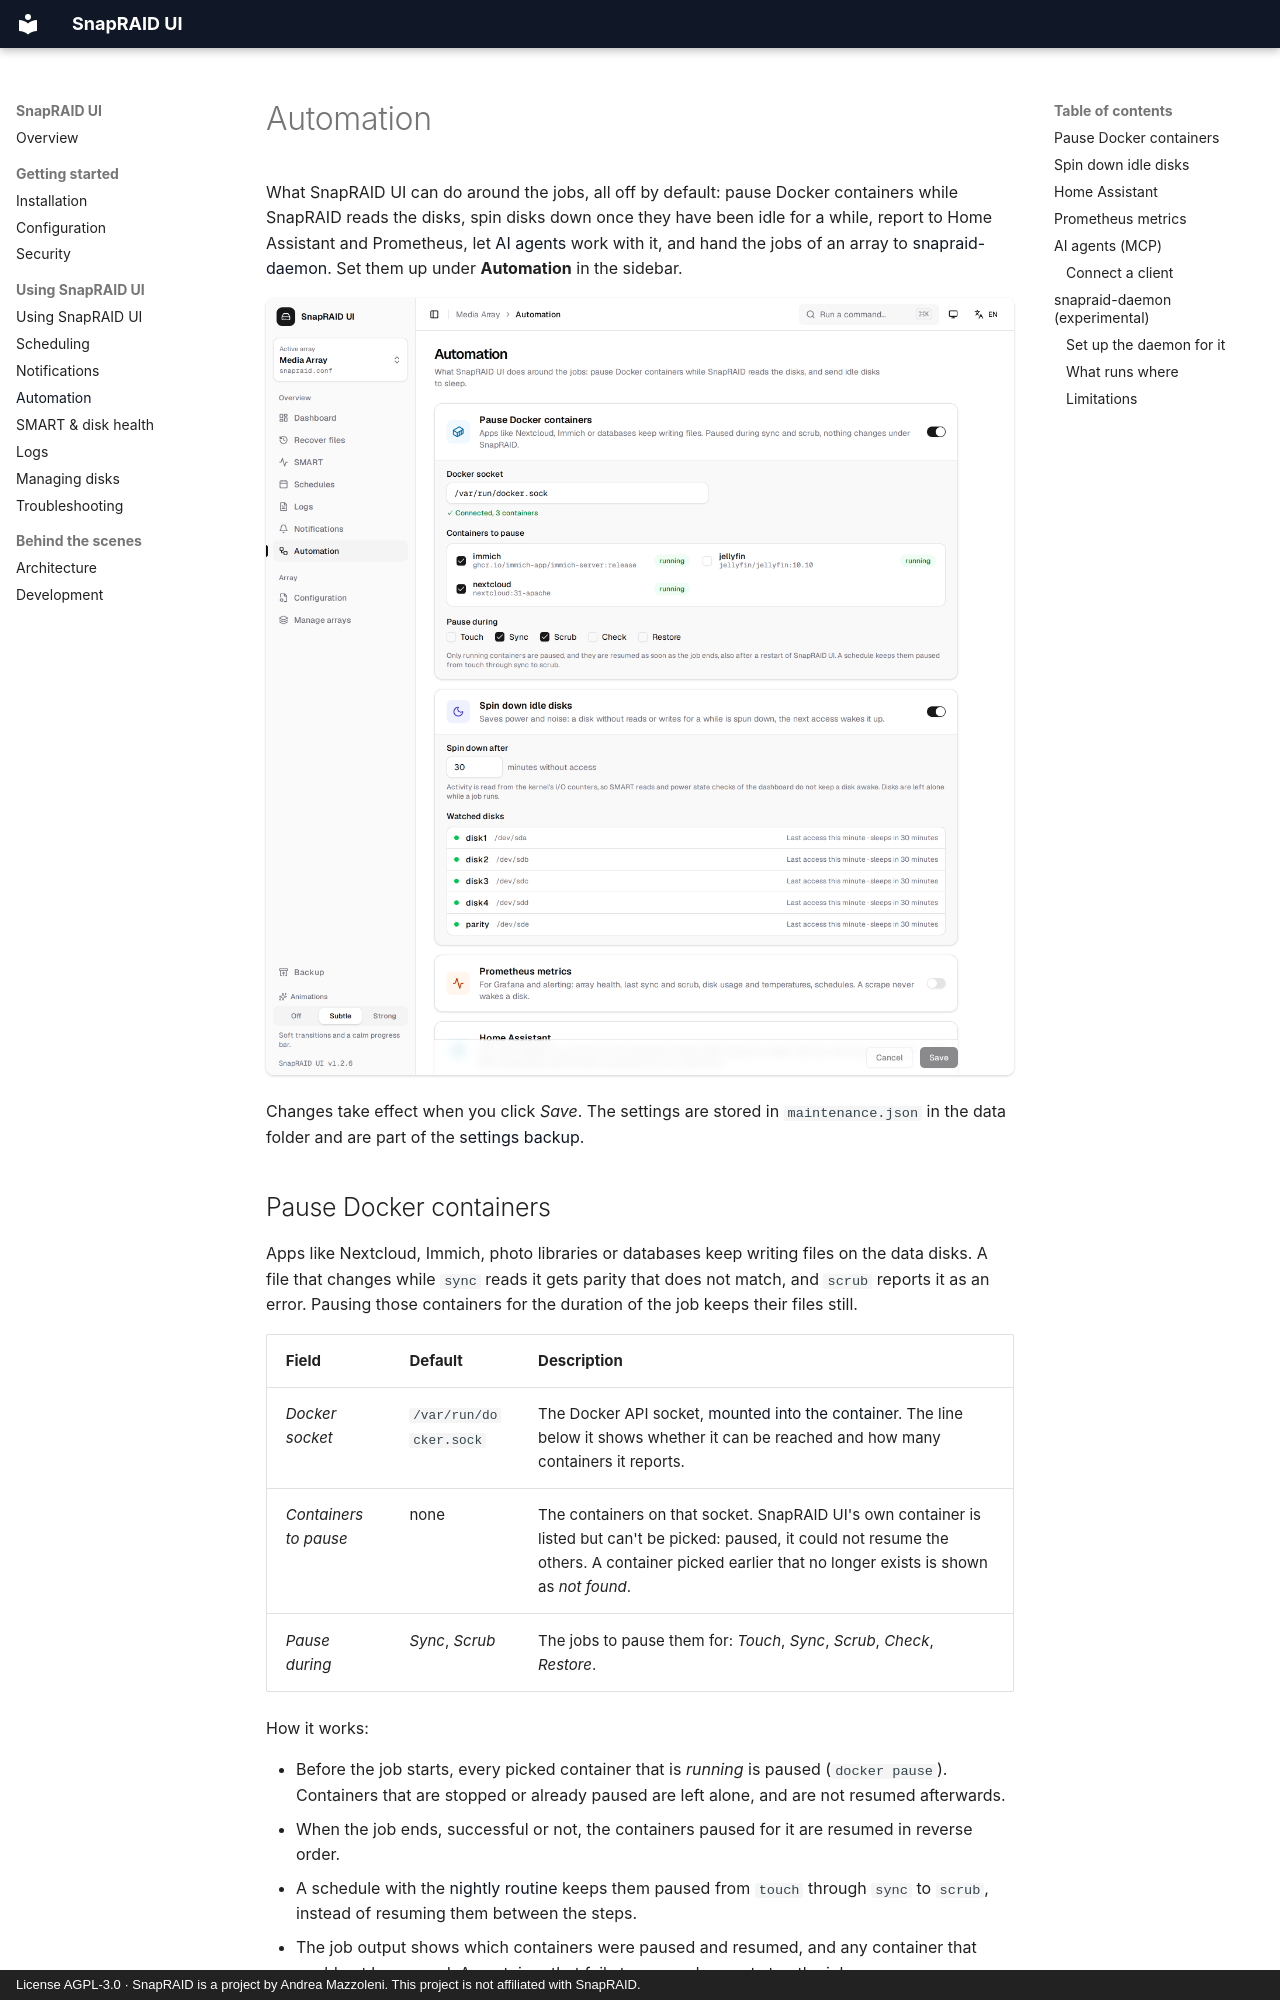

repository: firsttris/snapraid-ui · page: automation.html · generator: mkdocs · copyright: License AGPL-3.0 · SnapRAID is a project by Andrea Mazzoleni. This project is not affiliated with SnapRAID.

# Automation

What SnapRAID UI can do around the jobs, all off by default: pause Docker containers while SnapRAID reads the disks, spin disks down once they have been idle for a while, report to Home Assistant and Prometheus, let [AI agents](#ai-agents-mcp) work with it, and hand the jobs of an array to [snapraid-daemon](#snapraid-daemon-experimental). Set them up under **Automation** in the sidebar.

<img src="screenshots/automation.png" alt="Automation settings with Docker containers and disk spindown" width="900">

Changes take effect when you click *Save*. The settings are stored in `maintenance.json` in the data folder and are part of the [settings backup](disks.md#backup-and-restore).

## Pause Docker containers

Apps like Nextcloud, Immich, photo libraries or databases keep writing files on the data disks. A file that changes while `sync` reads it gets parity that does not match, and `scrub` reports it as an error. Pausing those containers for the duration of the job keeps their files still.

| Field | Default | Description |
|---|---|---|
| *Docker socket* | `/var/run/docker.sock` | The Docker API socket, [mounted into the container](installation.md#docker-socket-optional). The line below it shows whether it can be reached and how many containers it reports. |
| *Containers to pause* | none | The containers on that socket. SnapRAID UI's own container is listed but can't be picked: paused, it could not resume the others. A container picked earlier that no longer exists is shown as *not found*. |
| *Pause during* | *Sync*, *Scrub* | The jobs to pause them for: *Touch*, *Sync*, *Scrub*, *Check*, *Restore*. |

How it works:

- Before the job starts, every picked container that is *running* is paused (`docker pause`). Containers that are stopped or already paused are left alone, and are not resumed afterwards.
- When the job ends, successful or not, the containers paused for it are resumed in reverse order.
- A schedule with the [nightly routine](scheduling.md#the-nightly-sync-routine) keeps them paused from `touch` through `sync` to `scrub`, instead of resuming them between the steps.
- The job output shows which containers were paused and resumed, and any container that could not be paused. A container that fails to pause does not stop the job.
- If SnapRAID UI is restarted while containers are paused, it resumes them on the next start.

`docker pause` freezes the processes, it does not stop them. Connections stay open and the apps continue where they were. Clients of a paused app wait for the job; schedule long syncs and scrubs for the night.

> [!WARNING]
> Access to the Docker socket is access to the host: whoever can use it can start privileged containers. Only mount it if you need this feature, and protect the UI with a [login](security.md).
